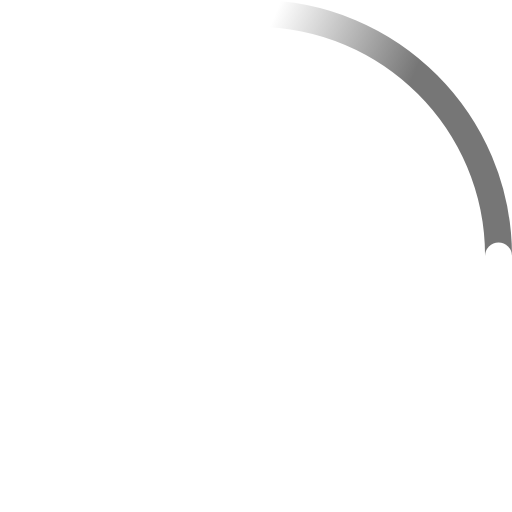
t = 0.00 s
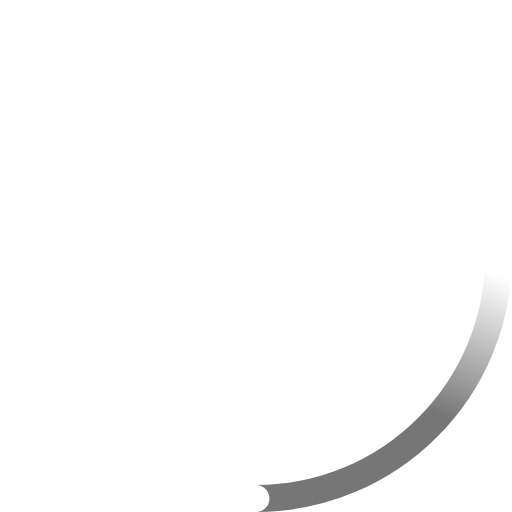
t = 0.23 s
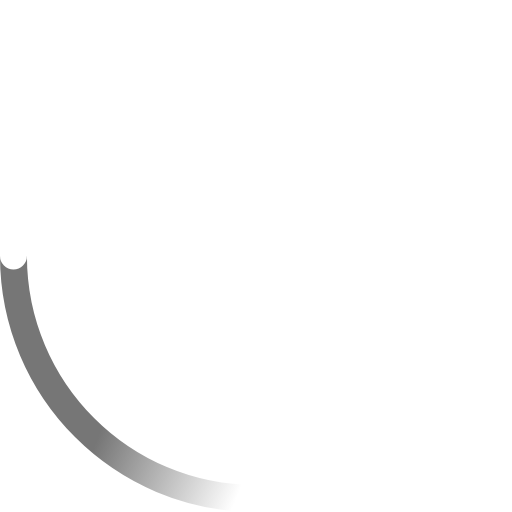
t = 0.45 s
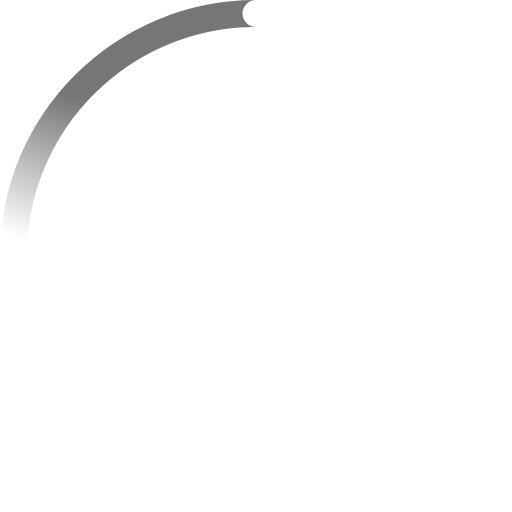
t = 0.68 s

The animated SVG that drew these frames (rendered in a browser with its animation timeline set to each time). Animation: 2 SMIL elements (animateTransform=2); one cycle of 0.90 s, repeats indefinitely.

<svg width="68" height="68" viewBox="0 0 38 38" xmlns="http://www.w3.org/2000/svg">
    <defs>
        <linearGradient x1="8.042%" y1="0%" x2="65.682%" y2="23.865%" id="a">
            <stop stop-color="#767676" stop-opacity="0" offset="0%"/>
            <stop stop-color="#767676" stop-opacity=".631" offset="63.146%"/>
            <stop stop-color="#767676" offset="100%"/>
        </linearGradient>
    </defs>
    <g fill="none" fill-rule="evenodd">
        <g transform="translate(1 1)">
            <path d="M36 18c0-9.94-8.06-18-18-18" id="Oval-2" stroke="url(#a)" stroke-width="2">
                <animateTransform
                        attributeName="transform"
                        type="rotate"
                        from="0 18 18"
                        to="360 18 18"
                        dur="0.9s"
                        repeatCount="indefinite" />
            </path>
            <circle fill="#fff" cx="36" cy="18" r="1">
                <animateTransform
                        attributeName="transform"
                        type="rotate"
                        from="0 18 18"
                        to="360 18 18"
                        dur="0.9s"
                        repeatCount="indefinite" />
            </circle>
        </g>
    </g>
</svg>
